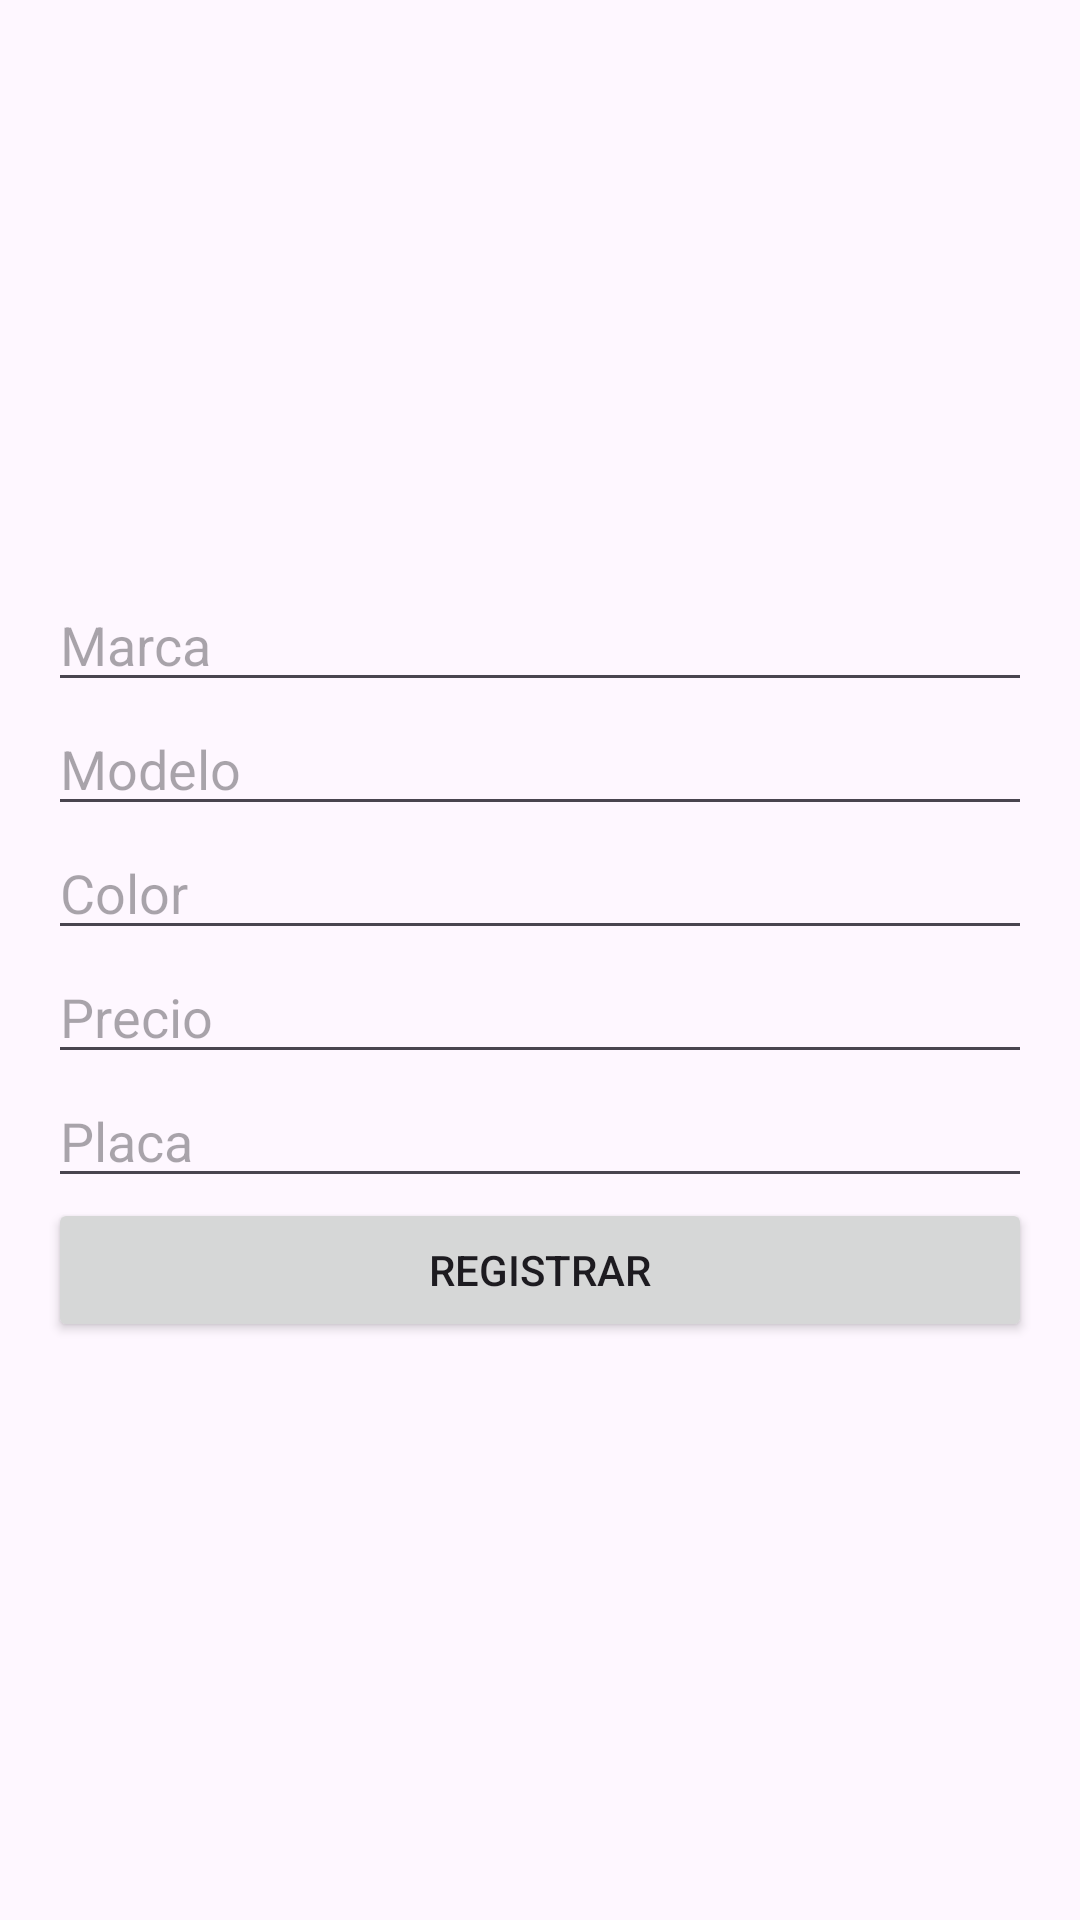

Write the Android layout XML for this screen, with the resource values it uses.
<!-- AndroidManifest.xml: application theme Theme.Actividad29Agosto -->
<!-- res/layout/activity_registrar_vehiculo.xml -->
<?xml version="1.0" encoding="utf-8"?>
<LinearLayout xmlns:android="http://schemas.android.com/apk/res/android"
    android:layout_width="match_parent"
    android:layout_height="match_parent"
    android:orientation="vertical"
    android:gravity="center"
    android:padding="16dp">

    <EditText
        android:id="@+id/etMarca"
        android:layout_width="match_parent"
        android:layout_height="wrap_content"
        android:hint="Marca" />

    <EditText
        android:id="@+id/etModelo"
        android:layout_width="match_parent"
        android:layout_height="wrap_content"
        android:hint="Modelo" />

    <EditText
        android:id="@+id/etColor"
        android:layout_width="match_parent"
        android:layout_height="wrap_content"
        android:hint="Color" />

    <EditText
        android:id="@+id/etPrecio"
        android:layout_width="match_parent"
        android:layout_height="wrap_content"
        android:hint="Precio"
        android:inputType="numberDecimal" />

    <EditText
        android:id="@+id/etPlaca"
        android:layout_width="match_parent"
        android:layout_height="wrap_content"
        android:hint="Placa" />

    <Button
        android:id="@+id/btnRegistrar"
        android:layout_width="match_parent"
        android:layout_height="wrap_content"
        android:text="Registrar" />
</LinearLayout>
<!-- resources referenced by this layout -->
<resources>
  <style name="Theme.Actividad29Agosto" parent="Base.Theme.Actividad29Agosto" />
  <style name="Base.Theme.Actividad29Agosto" parent="Theme.Material3.DayNight.NoActionBar">
          
          
      </style>
</resources>
